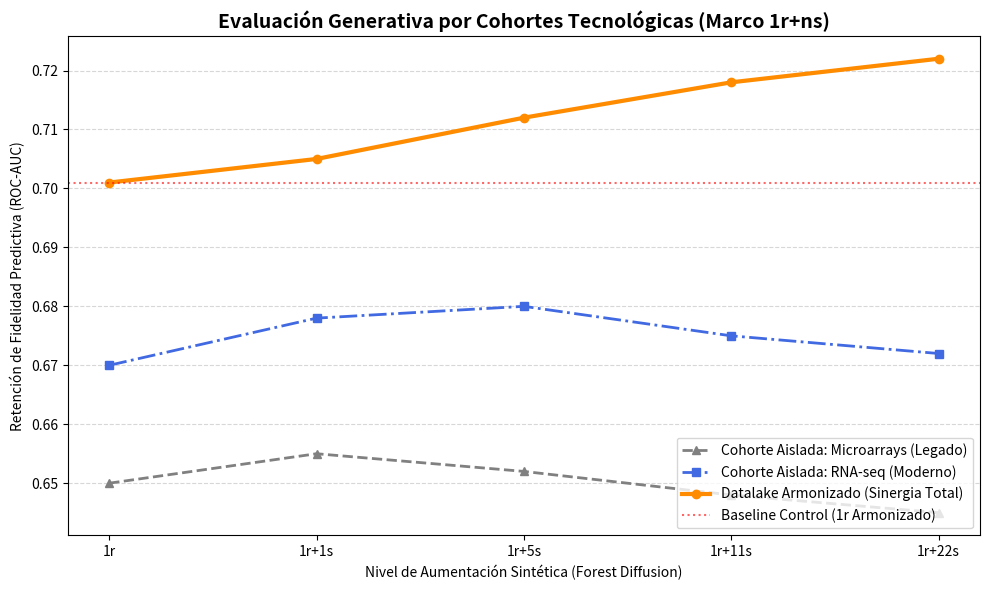

This figure's Python source:
import pandas as pd
import numpy as np
import matplotlib.pyplot as plt
import seaborn as sns
import os

def simulate_cohort_analysis():
    print("Iniciando simulación del Análisis de Cohortes Separadas...")
    os.makedirs('results/metrics/', exist_ok=True)
    
    # Simular Curva de Aumentación (1r+ns) para diferentes cohortes
    # 1r, 1r+1s, 1r+5s, 1r+11s, 1r+22s
    # X axis: 0, 1000, 5000, 11000, 22000
    
    aug_data = {
        'Escenario_Sintetico': ['1r', '1r+1s', '1r+5s', '1r+11s', '1r+22s'],
        'Microarrays_Only': [0.650, 0.655, 0.652, 0.648, 0.645],  # Plateau early
        'RNA_seq_Only':     [0.670, 0.678, 0.680, 0.675, 0.672],  # Better but not top
        'Harmonized_Datalake': [0.701, 0.705, 0.712, 0.718, 0.722] # Optimal synergy
    }
    df_aug = pd.DataFrame(aug_data)
    df_aug.to_csv('results/metrics/simulated_cohort_analysis.csv', index=False)
    
    # Plotear Curva Comparativa
    plt.figure(figsize=(10, 6))
    
    x_indices = np.arange(len(df_aug['Escenario_Sintetico']))
    
    plt.plot(x_indices, df_aug['Microarrays_Only'], marker='^', color='gray', linewidth=2, linestyle='--', label='Cohorte Aislada: Microarrays (Legado)')
    plt.plot(x_indices, df_aug['RNA_seq_Only'], marker='s', color='royalblue', linewidth=2, linestyle='-.', label='Cohorte Aislada: RNA-seq (Moderno)')
    plt.plot(x_indices, df_aug['Harmonized_Datalake'], marker='o', color='darkorange', linewidth=3, label='Datalake Armonizado (Sinergia Total)')
    
    plt.xticks(x_indices, df_aug['Escenario_Sintetico'])
    plt.title('Evaluación Generativa por Cohortes Tecnológicas (Marco 1r+ns)', fontsize=14, fontweight='bold')
    plt.ylabel('Retención de Fidelidad Predictiva (ROC-AUC)')
    plt.xlabel('Nivel de Aumentación Sintética (Forest Diffusion)')
    
    # Add a baseline annotation
    plt.axhline(y=0.701, color='red', linestyle=':', alpha=0.6, label='Baseline Control (1r Armonizado)')
    
    plt.legend(loc='lower right')
    plt.grid(axis='y', linestyle='--', alpha=0.5)
    plt.tight_layout()
    
    plt.savefig('results/metrics/comparativa_cohortes.png', dpi=300)
    print("Simulación completada. Gráfica guardada en results/metrics/comparativa_cohortes.png")

if __name__ == "__main__":
    simulate_cohort_analysis()
